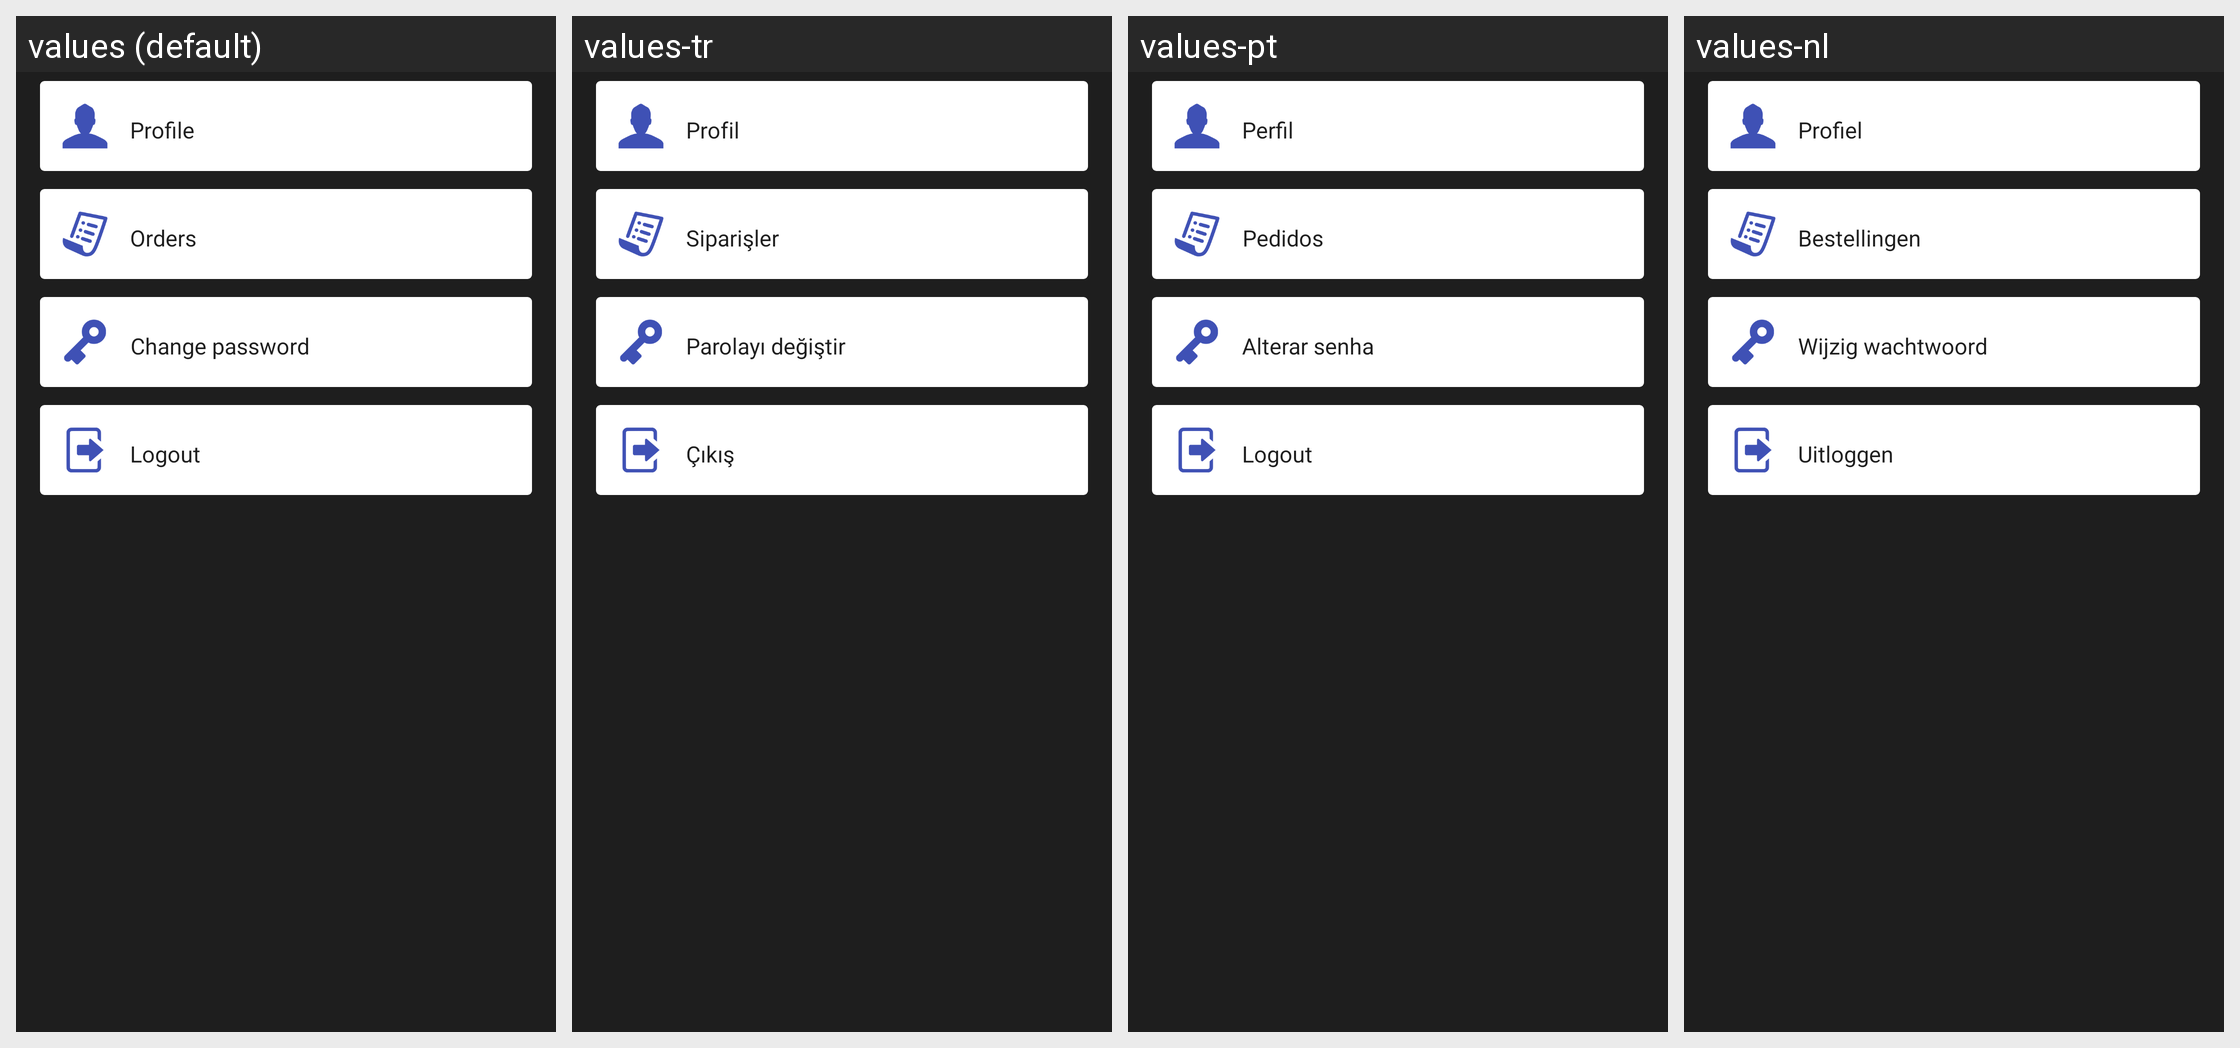

The Android screen above is rendered under several locales of the same app. Produce the string resources it draws, with the default and per-locale values.
Android screen res/layout/fragment_myaccount.xml rendered under 4 locales, left to right: values (default), values-tr, values-pt, values-nl. Device: Nexus 5 (rendered at 1080×1920; each locale shown at half size, 540×960, under a caption strip naming it); theme AppTheme.
Other locales in the repository, not shown: values-ar, values-da, values-de, values-es, values-fr, values-hi, values-it, values-ru.
Strings drawn on this screen, with the default value and each locale's value (text and hints the layout hard-codes, and strings that could not be matched under every locale, appear in the picture but are not listed):

profile
  values: Profile
  values-tr: Profil
  values-pt: Perfil
  values-nl: Profiel

orders
  values: Orders
  values-tr: Siparişler
  values-pt: Pedidos
  values-nl: Bestellingen

change_password
  values: Change password
  values-tr: Parolayı değiştir
  values-pt: Alterar senha
  values-nl: Wijzig wachtwoord

logout
  values: Logout
  values-tr: Çıkış
  values-pt: Logout
  values-nl: Uitloggen
